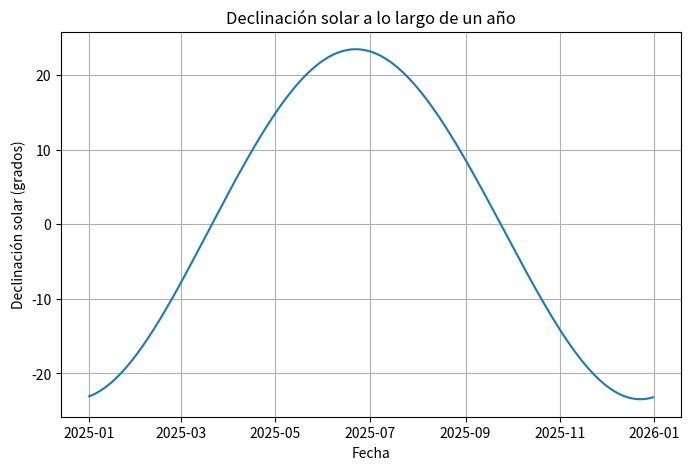
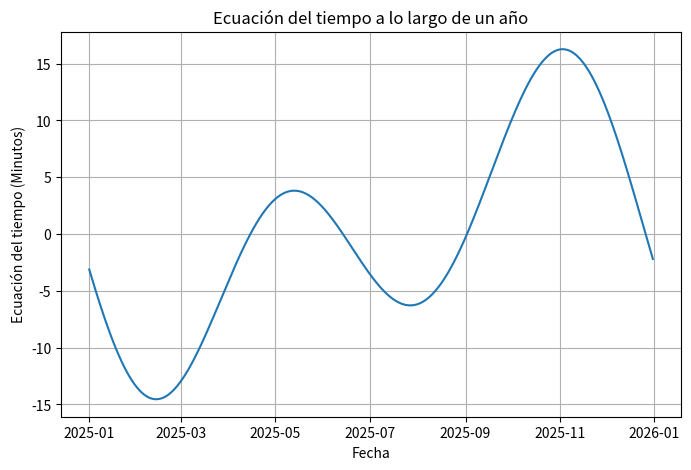
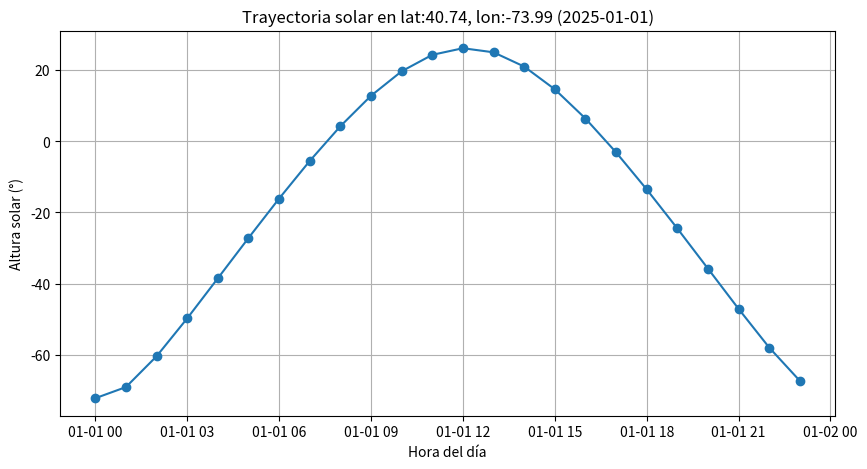

Python code for these plots, in order:
import matplotlib.pyplot as plt
from datetime import datetime, timedelta
import math


def declinacion_solar(date):
  """
  Calcula la declinación solar en grados para una fecha dada.

  Args:
    date (datetime): Fecha.

  Returns:
    float: La declinación solar en grados.
  """
  # El día juliano (j) se calcula como el día del año (1-365 o 1-366)
  j = date.timetuple().tm_yday
  
  q = 2 * math.pi / 366
  c1 = -22.9840
  c2 = -0.3499
  c3 = -0.1398
  d1 = 3.78720
  d2 = 0.03205
  d3 = 0.0717
  suma = (c1 * math.cos(q * j) + d1 * math.sin(q * j)) + \
         (c2 * math.cos(2 * q * j) + d2 * math.sin(2 * q * j)) + \
         (c3 * math.cos(3 * q * j) + d3 * math.sin(3 * q * j))
  delta = suma + 0.33281
  return delta

def ec_tiempo(date):
  """
  Calcula la ecuación del tiempo en minutos para una fecha dada.

  Args:
     date (Datetime): Fecha.

  Returns:
    float: La ecuación del tiempo.
  """
  # El día juliano (j) se calcula como el día del año (1-365 o 1-366)
  j = date.timetuple().tm_yday
  
  q = 2 * math.pi / 366
  e1 = 0.43177
  e2 = -3.1650
  e3 = 0.07272
  f1 = -7.3764
  f2 = -9.3893
  f3 = -0.24498
  suma = (e1 * math.cos(q * j) + f1 * math.sin(q * j)) + \
         (e2 * math.cos(2 * q * j) + f2 * math.sin(2 * q * j)) + \
         (e3 * math.cos(3 * q * j) + f3 * math.sin(3 * q * j))
  epsilon = suma + 0.00037
  
  return epsilon

def tiempo_solar_verdadero(fecha, longitud_sitio, meridiano_oficial):
    """
    Calcula el tiempo solar verdadero (TSV) en horas para una fecha, hora y ubicación dadas.

    Args:
        fecha (datetime): Incluye la fecha y hora local.
        longitud_sitio (float): La longitud geográfica del sitio en grados.
        meridiano_oficial (float): El meridiano oficial de la zona horaria en grados.

    Returns:
        float: El tiempo solar verdadero en horas.
    """
    # Descomponer la hora local
    Hloc = fecha.hour
    Mloc = fecha.minute
    Sloc = fecha.second
    
    # Calcular el tiempo solar verdadero
    TSV = Hloc + (Mloc / 60) + (Sloc / 3600) + (meridiano_oficial - longitud_sitio) / 15 + ec_tiempo(fecha) / 60
    
    return TSV

def angulo_horario(longitud, hora, meridiano_oficial):
    """
    Parameters
    ----------
    longitud : float
        La longitud geográfica del sitio en grados.
    hora : datetime
        Hora local.
    meridiano_oficial : float
        El meridiano oficial de la zona horaria en grados.

    Returns
    -------
    float
        El ángulo horario en radianes.

    """
    TSV = tiempo_solar_verdadero(hora, longitud, meridiano_oficial)
  
    return math.pi*(TSV-12)/12 # Ya está en radianes

def altitud_solar(latitud, longitud, fecha, omega, declinacion):
    """
    Parameters
    ----------
    latitud : float
        La latitud geográfica del sitio en GRADOS.
    longitud : float
        La longitud geográfica del sitio en GRADOS.
    fecha : datetime
        La fecha local.
    omega : float
        El ángulo horario en RADIANES.
    declinacion : float
        La declinación solar en GRADOS.

    Returns
    -------
    altitud : float
        El ángulo de altitud solar en grados.

    """
    
    altitud = math.degrees( math.asin(math.sin(math.radians(latitud)) * math.sin(math.radians(declinacion)) +
                  math.cos(math.radians(latitud)) * math.cos(math.radians(declinacion)) * math.cos(omega)))
    
    return altitud


# Parámetros iniciales
lat = 40.741895   # Latitud en grados
lon = -73.989308   # Longitud en grados
fecha_inicial = datetime(2025, 1, 1, 0, 0, 0) # Fecha y hora
meridiano = -75.0 # Meridiano oficial de Colombia


#### Comprobación de la declinación solar #### 

# Generar datos para un año completo
fechas = [fecha_inicial + timedelta(days=i) for i in range(365)]
declinacion_valores = [declinacion_solar(fecha_inicial) for fecha_inicial in fechas]

# Graficar
plt.figure(figsize=(8, 5))
plt.plot(fechas, declinacion_valores)
plt.xlabel("Fecha")
plt.ylabel("Declinación solar (grados)")
plt.title("Declinación solar a lo largo de un año")
plt.grid(True)
plt.show()


#### Comprobación de la ecuación de tiempo #### 

ecuacion_tiempo_valores = [ec_tiempo(fecha) for fecha in fechas]

# Graficar
plt.figure(figsize=(8, 5))
plt.plot(fechas, ecuacion_tiempo_valores)
plt.xlabel("Fecha")
plt.ylabel("Ecuación del tiempo (Minutos)")
plt.title("Ecuación del tiempo a lo largo de un año")
plt.grid(True)
plt.show()


#### Comprobación de la altitud solar #### 

# Generar 24 horas (1 día)
horas_dia = [fecha_inicial + timedelta(hours=i) for i in range(24)]    

altitudes = [altitud_solar(lat, lon, hora, angulo_horario(lon, hora, meridiano), declinacion_solar(fecha_inicial)) for hora in horas_dia]

# Graficar
plt.figure(figsize=(10, 5))
plt.plot(horas_dia, altitudes, marker='o')
plt.xlabel("Hora del día")
plt.ylabel("Altura solar (°)")
plt.title(f"Trayectoria solar en lat:{lat:.2f}, lon:{lon:.2f} ({fecha_inicial.date()})")
plt.grid(True)
plt.show()

